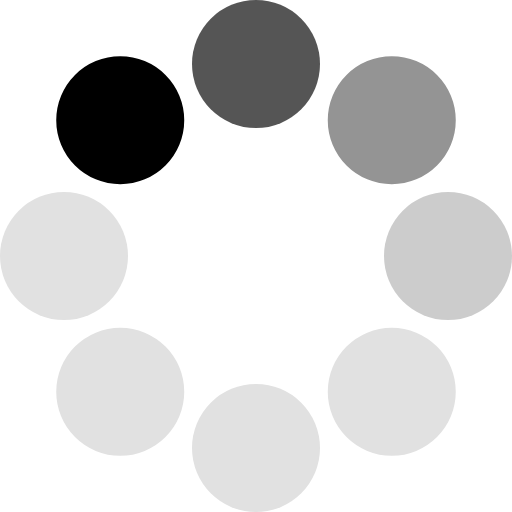
t = 0.00 s
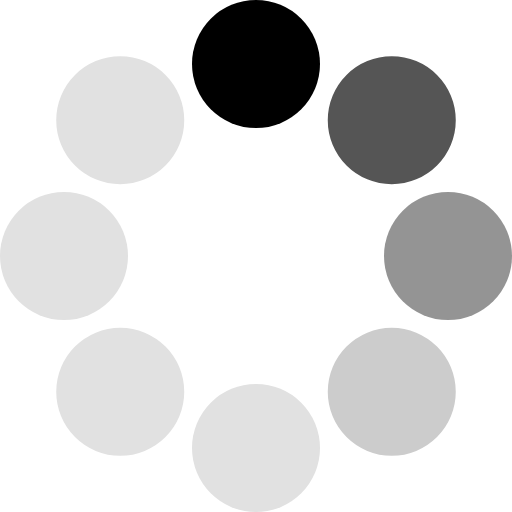
t = 0.17 s
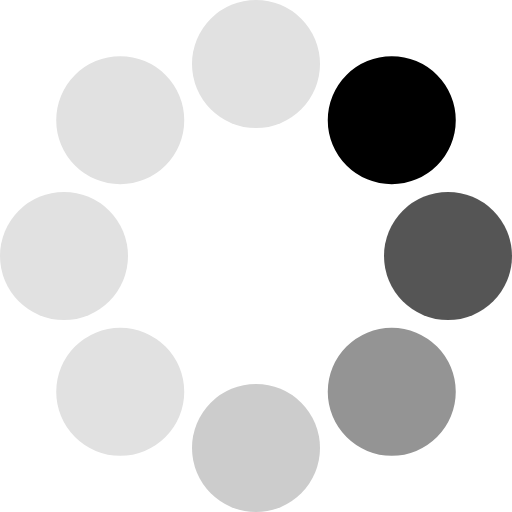
t = 0.31 s
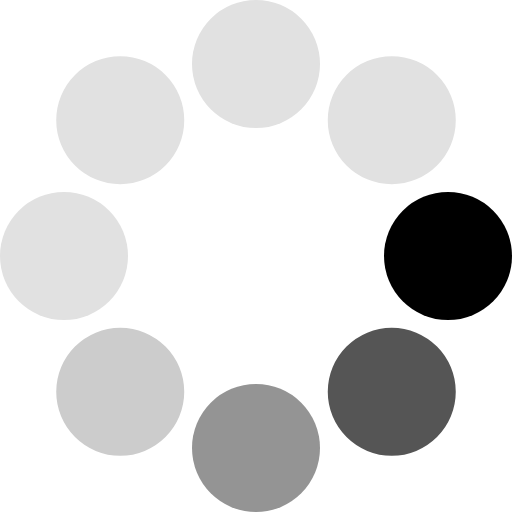
t = 0.48 s
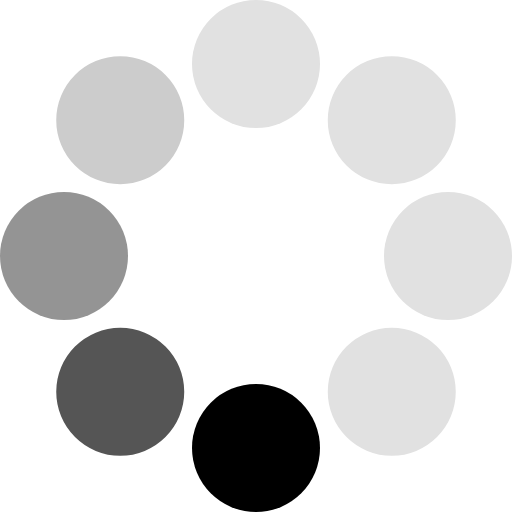
t = 0.65 s
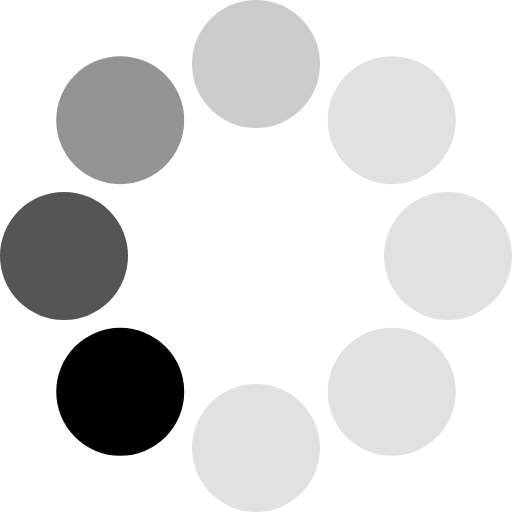
t = 0.79 s

The animated SVG that drew these frames (rendered in a browser with its animation timeline set to each time). Animation: 1 SMIL element (animateTransform=1); one cycle of 0.96 s, repeats indefinitely.

<?xml version="1.0" encoding="UTF-8" standalone="no"?><svg xmlns:svg="http://www.w3.org/2000/svg" xmlns="http://www.w3.org/2000/svg" xmlns:xlink="http://www.w3.org/1999/xlink" version="1.0" width="100px" height="100px" viewBox="0 0 128 128" xml:space="preserve"><g><circle cx="16" cy="64" r="16" fill="#000000"/><circle cx="16" cy="64" r="16" fill="#555555" transform="rotate(45,64,64)"/><circle cx="16" cy="64" r="16" fill="#949494" transform="rotate(90,64,64)"/><circle cx="16" cy="64" r="16" fill="#cccccc" transform="rotate(135,64,64)"/><circle cx="16" cy="64" r="16" fill="#e1e1e1" transform="rotate(180,64,64)"/><circle cx="16" cy="64" r="16" fill="#e1e1e1" transform="rotate(225,64,64)"/><circle cx="16" cy="64" r="16" fill="#e1e1e1" transform="rotate(270,64,64)"/><circle cx="16" cy="64" r="16" fill="#e1e1e1" transform="rotate(315,64,64)"/><animateTransform attributeName="transform" type="rotate" values="45 64 64;90 64 64;135 64 64;180 64 64;225 64 64;270 64 64;315 64 64;0 64 64" calcMode="discrete" dur="960ms" repeatCount="indefinite"></animateTransform></g></svg>